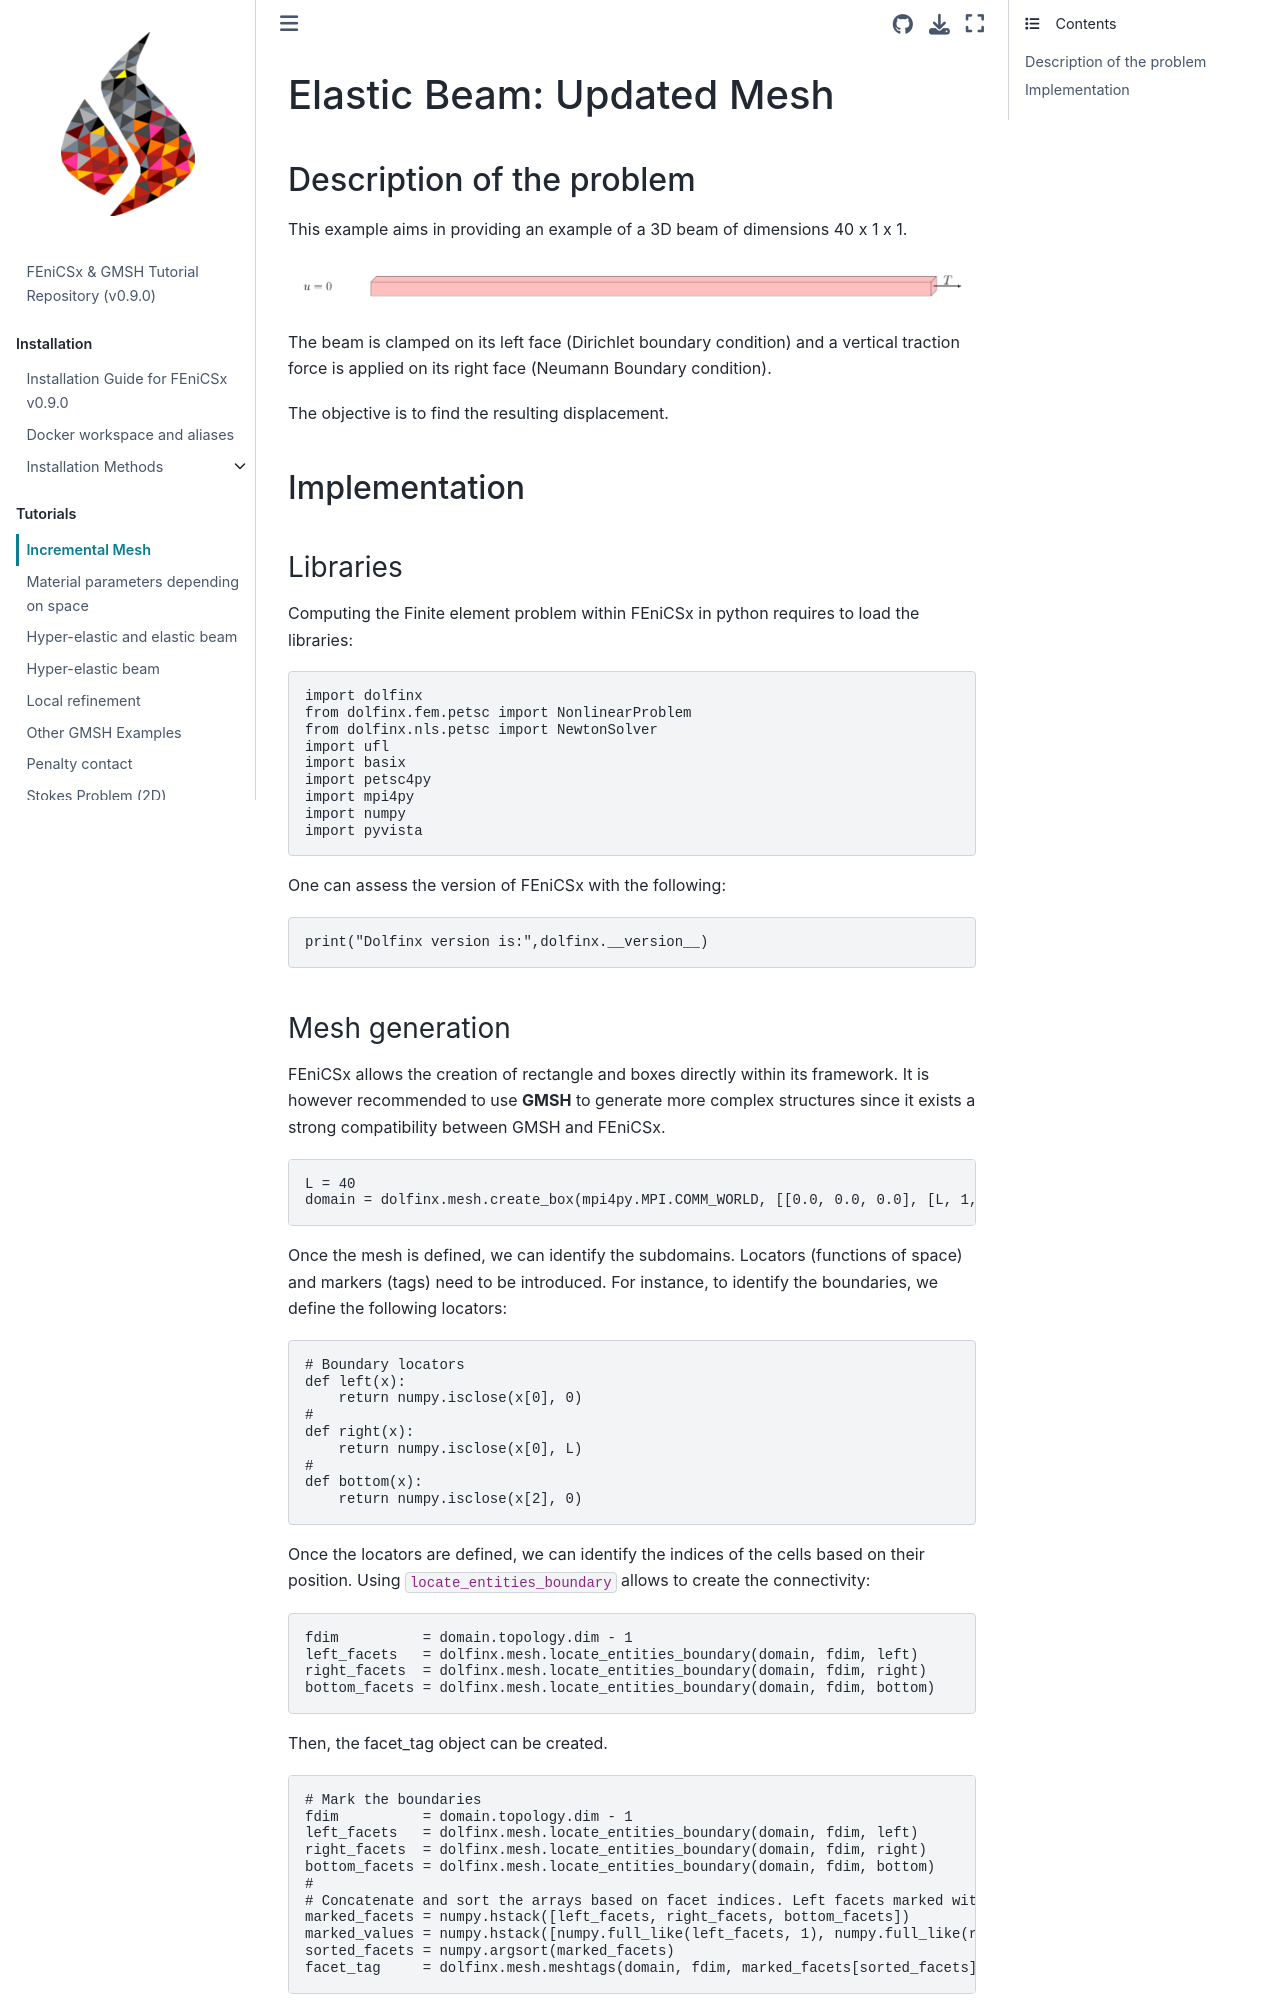

repository: Th0masLavigne/FEniCSx_GMSH_tutorials · page: Tutoriels/Elastic_Incremental_Beam/README.html · generator: jekyll

# Elastic Beam: Updated Mesh 

## Description of the problem

This example aims in providing an example of a 3D beam of dimensions 40 x 1 x 1.

![Geometry](./Elastic_beam.jpg)

The beam is clamped on its left face (Dirichlet boundary condition) and a vertical traction force is applied on its right face (Neumann Boundary condition).

The objective is to find the resulting displacement. 

## Implementation

### Libraries
Computing the Finite element problem within FEniCSx in python requires to load the libraries:

```python
import dolfinx
from dolfinx.fem.petsc import NonlinearProblem
from dolfinx.nls.petsc import NewtonSolver
import ufl
import basix
import petsc4py
import mpi4py
import numpy
import pyvista
``` 
One can assess the version of FEniCSx with the following:
```python
print("Dolfinx version is:",dolfinx.__version__)
```
